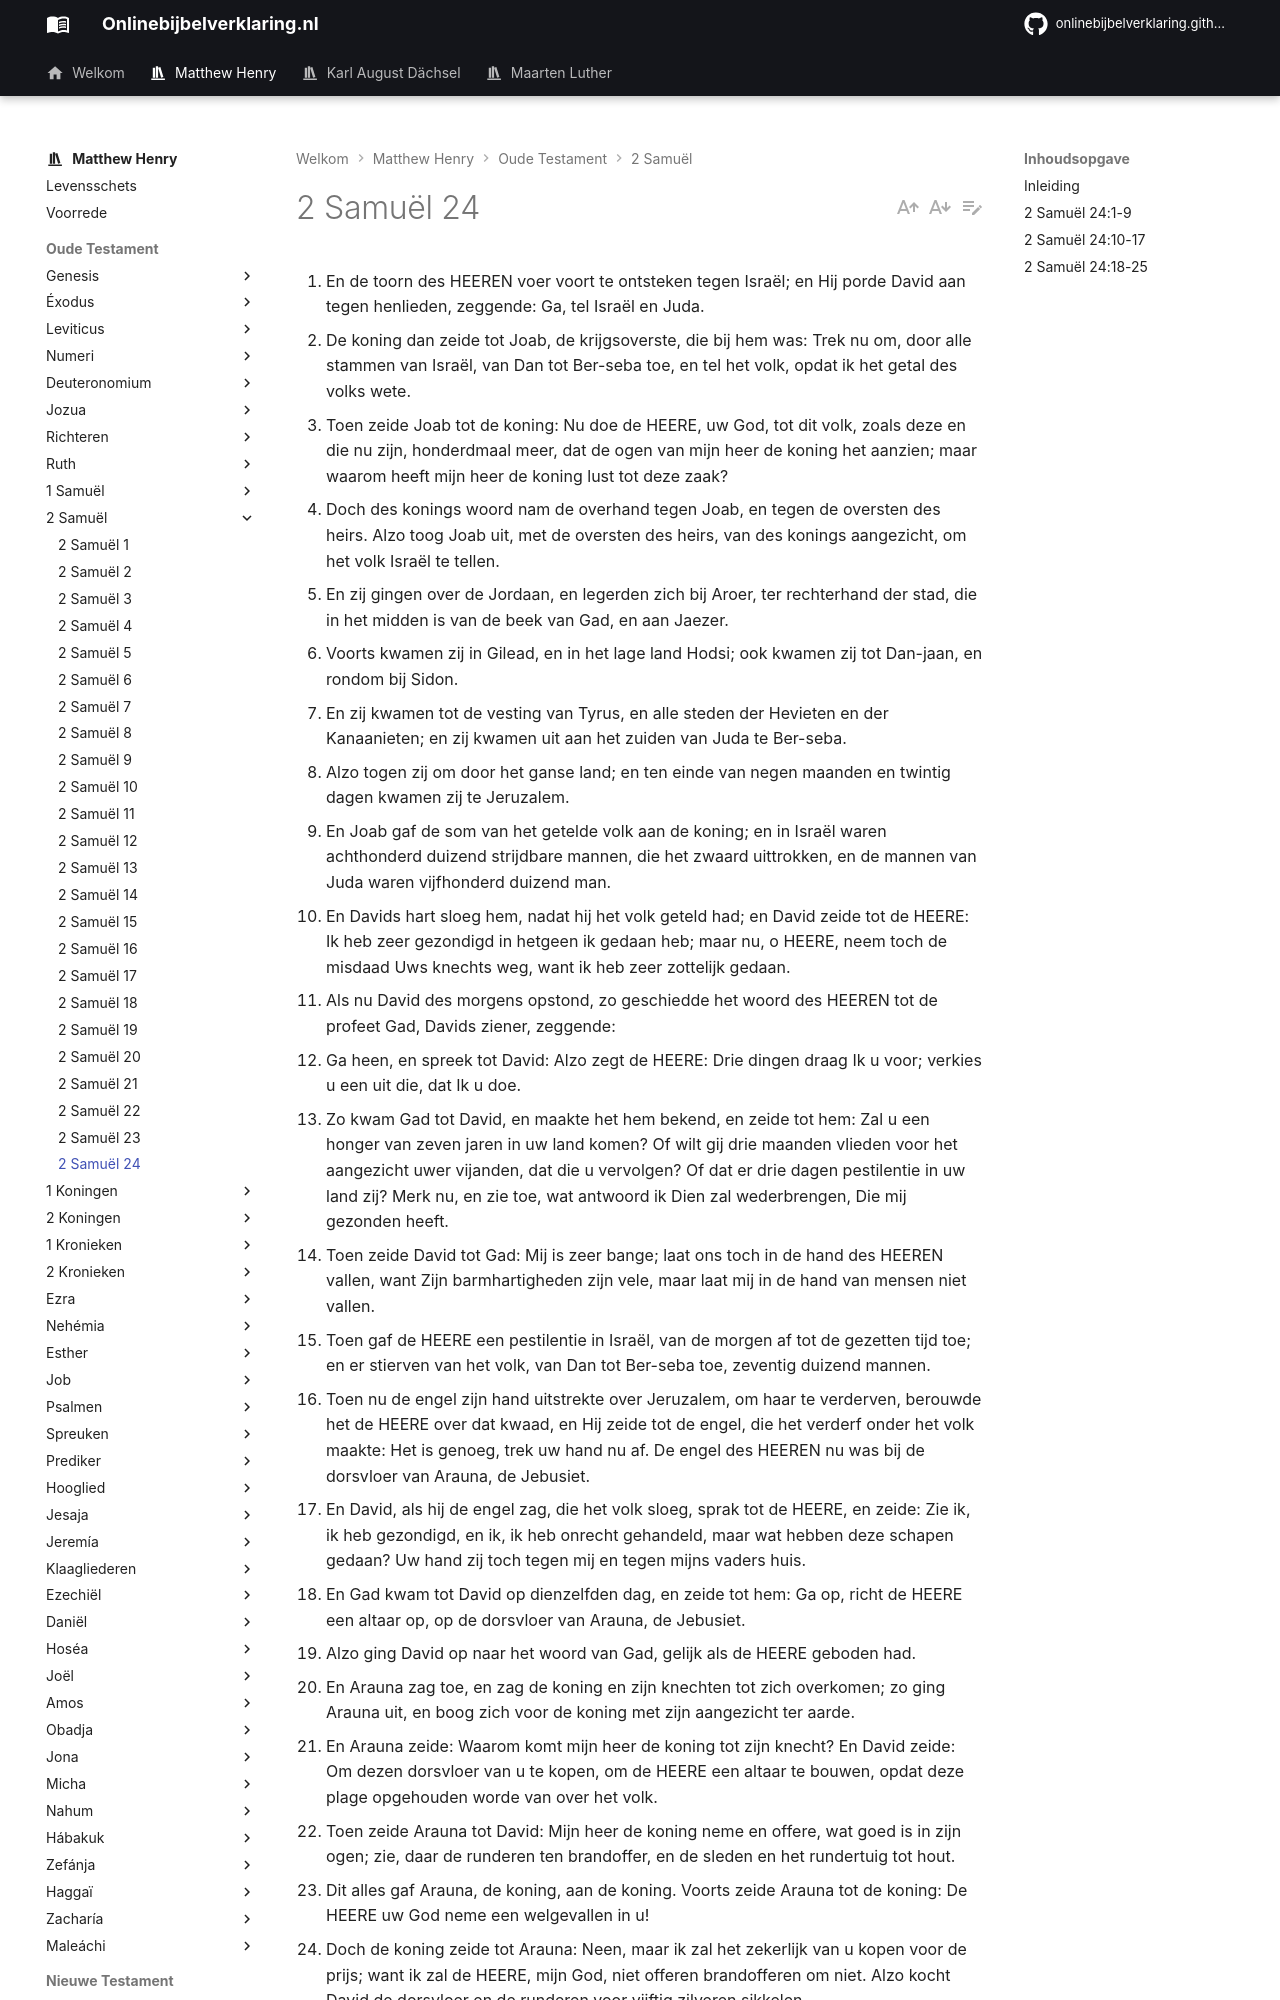

repository: onlinebijbelverklaring/dev-preview · page: matthewhenry/2Samuel/2Samuel24/index.html · generator: mkdocs

1. En de toorn des HEEREN voer voort te ontsteken tegen Israël; en Hij porde David aan tegen henlieden, zeggende: Ga, tel Israël en Juda. 
2. De koning dan zeide tot Joab, de krijgsoverste, die bij hem was: Trek nu om, door alle stammen van Israël, van Dan tot Ber-seba toe, en tel het volk, opdat ik het getal des volks wete. 
3. Toen zeide Joab tot de koning: Nu doe de HEERE, uw God, tot dit volk, zoals deze en die nu zijn, honderdmaal meer, dat de ogen van mijn heer de koning het aanzien; maar waarom heeft mijn heer de koning lust tot deze zaak? 
4. Doch des konings woord nam de overhand tegen Joab, en tegen de oversten des heirs. Alzo toog Joab uit, met de oversten des heirs, van des konings aangezicht, om het volk Israël te tellen. 
5. En zij gingen over de Jordaan, en legerden zich bij Aroer, ter rechterhand der stad, die in het midden is van de beek van Gad, en aan Jaezer. 
6. Voorts kwamen zij in Gilead, en in het lage land Hodsi; ook kwamen zij tot Dan-jaan, en rondom bij Sidon. 
7. En zij kwamen tot de vesting van Tyrus, en alle steden der Hevieten en der Kanaanieten; en zij kwamen uit aan het zuiden van Juda te Ber-seba. 
8. Alzo togen zij om door het ganse land; en ten einde van negen maanden en twintig dagen kwamen zij te Jeruzalem. 
9. En Joab gaf de som van het getelde volk aan de koning; en in Israël waren achthonderd duizend strijdbare mannen, die het zwaard uittrokken, en de mannen van Juda waren vijfhonderd duizend man. 
10. En Davids hart sloeg hem, nadat hij het volk geteld had; en David zeide tot de HEERE: Ik heb zeer gezondigd in hetgeen ik gedaan heb; maar nu, o HEERE, neem toch de misdaad Uws knechts weg, want ik heb zeer zottelijk gedaan. 
11. Als nu David des morgens opstond, zo geschiedde het woord des HEEREN tot de profeet Gad, Davids ziener, zeggende: 
12. Ga heen, en spreek tot David: Alzo zegt de HEERE: Drie dingen draag Ik u voor; verkies u een uit die, dat Ik u doe. 
13. Zo kwam Gad tot David, en maakte het hem bekend, en zeide tot hem: Zal u een honger van zeven jaren in uw land komen? Of wilt gij drie maanden vlieden voor het aangezicht uwer vijanden, dat die u vervolgen? Of dat er drie dagen pestilentie in uw land zij? Merk nu, en zie toe, wat antwoord ik Dien zal wederbrengen, Die mij gezonden heeft. 
14. Toen zeide David tot Gad: Mij is zeer bange; laat ons toch in de hand des HEEREN vallen, want Zijn barmhartigheden zijn vele, maar laat mij in de hand van mensen niet vallen. 
15. Toen gaf de HEERE een pestilentie in Israël, van de morgen af tot de gezetten tijd toe; en er stierven van het volk, van Dan tot Ber-seba toe, zeventig duizend mannen. 
16. Toen nu de engel zijn hand uitstrekte over Jeruzalem, om haar te verderven, berouwde het de HEERE over dat kwaad, en Hij zeide tot de engel, die het verderf onder het volk maakte: Het is genoeg, trek uw hand nu af. De engel des HEEREN nu was bij de dorsvloer van Arauna, de Jebusiet. 
17. En David, als hij de engel zag, die het volk sloeg, sprak tot de HEERE, en zeide: Zie ik, ik heb gezondigd, en ik, ik heb onrecht gehandeld, maar wat hebben deze schapen gedaan? Uw hand zij toch tegen mij en tegen mijns vaders huis. 
18. En Gad kwam tot David op dienzelfden dag, en zeide tot hem: Ga op, richt de HEERE een altaar op, op de dorsvloer van Arauna, de Jebusiet. 
19. Alzo ging David op naar het woord van Gad, gelijk als de HEERE geboden had. 
20. En Arauna zag toe, en zag de koning en zijn knechten tot zich overkomen; zo ging Arauna uit, en boog zich voor de koning met zijn aangezicht ter aarde. 
21. En Arauna zeide: Waarom komt mijn heer de koning tot zijn knecht? En David zeide: Om dezen dorsvloer van u te kopen, om de HEERE een altaar te bouwen, opdat deze plage opgehouden worde van over het volk. 
22. Toen zeide Arauna tot David: Mijn heer de koning neme en offere, wat goed is in zijn ogen; zie, daar de runderen ten brandoffer, en de sleden en het rundertuig tot hout. 
23. Dit alles gaf Arauna, de koning, aan de koning. Voorts zeide Arauna tot de koning: De HEERE uw God neme een welgevallen in u! 
24. Doch de koning zeide tot Arauna: Neen, maar ik zal het zekerlijk van u kopen voor de prijs; want ik zal de HEERE, mijn God, niet offeren brandofferen om niet. Alzo kocht David de dorsvloer en de runderen voor vijftig zilveren sikkelen. 
25. En David bouwde aldaar de HEERE een altaar, en offerde brandofferen en dankofferen. Alzo werd de HEERE de lande verbeden, en deze plage van over Israël opgehouden. 

## Inleiding

De laatste woorden van David, die wij in het vorige hoofdstuk gelezen hebben, waren zeer goed, bewonderenswaardig goed, maar in dit hoofdstuk lezen wij van sommige van zijn laatste werken, die niet van de beste waren, maar hij heeft berouw gehad en zich bekeerd en hij heeft de eerste werken weer gedaan, en zo is hij toch goed geëindigd. Wij hebben hier: 

I. Zijn zonde, die bestond in het volk te tellen in de hoogmoed van zijn hart, vers 1-9.  
II. Zijn overtuiging van die zonde, en zijn berouw er over vers 10.  
III. Het oordeel, dat deswege over hem gekomen is, vers 11-15.  
IV. Het ophouden van het oordeel, vers 16, 17.  
V. Het oprichten van een altaar ten teken dat God met hem en het volk verzoend was, vers 18-25.
